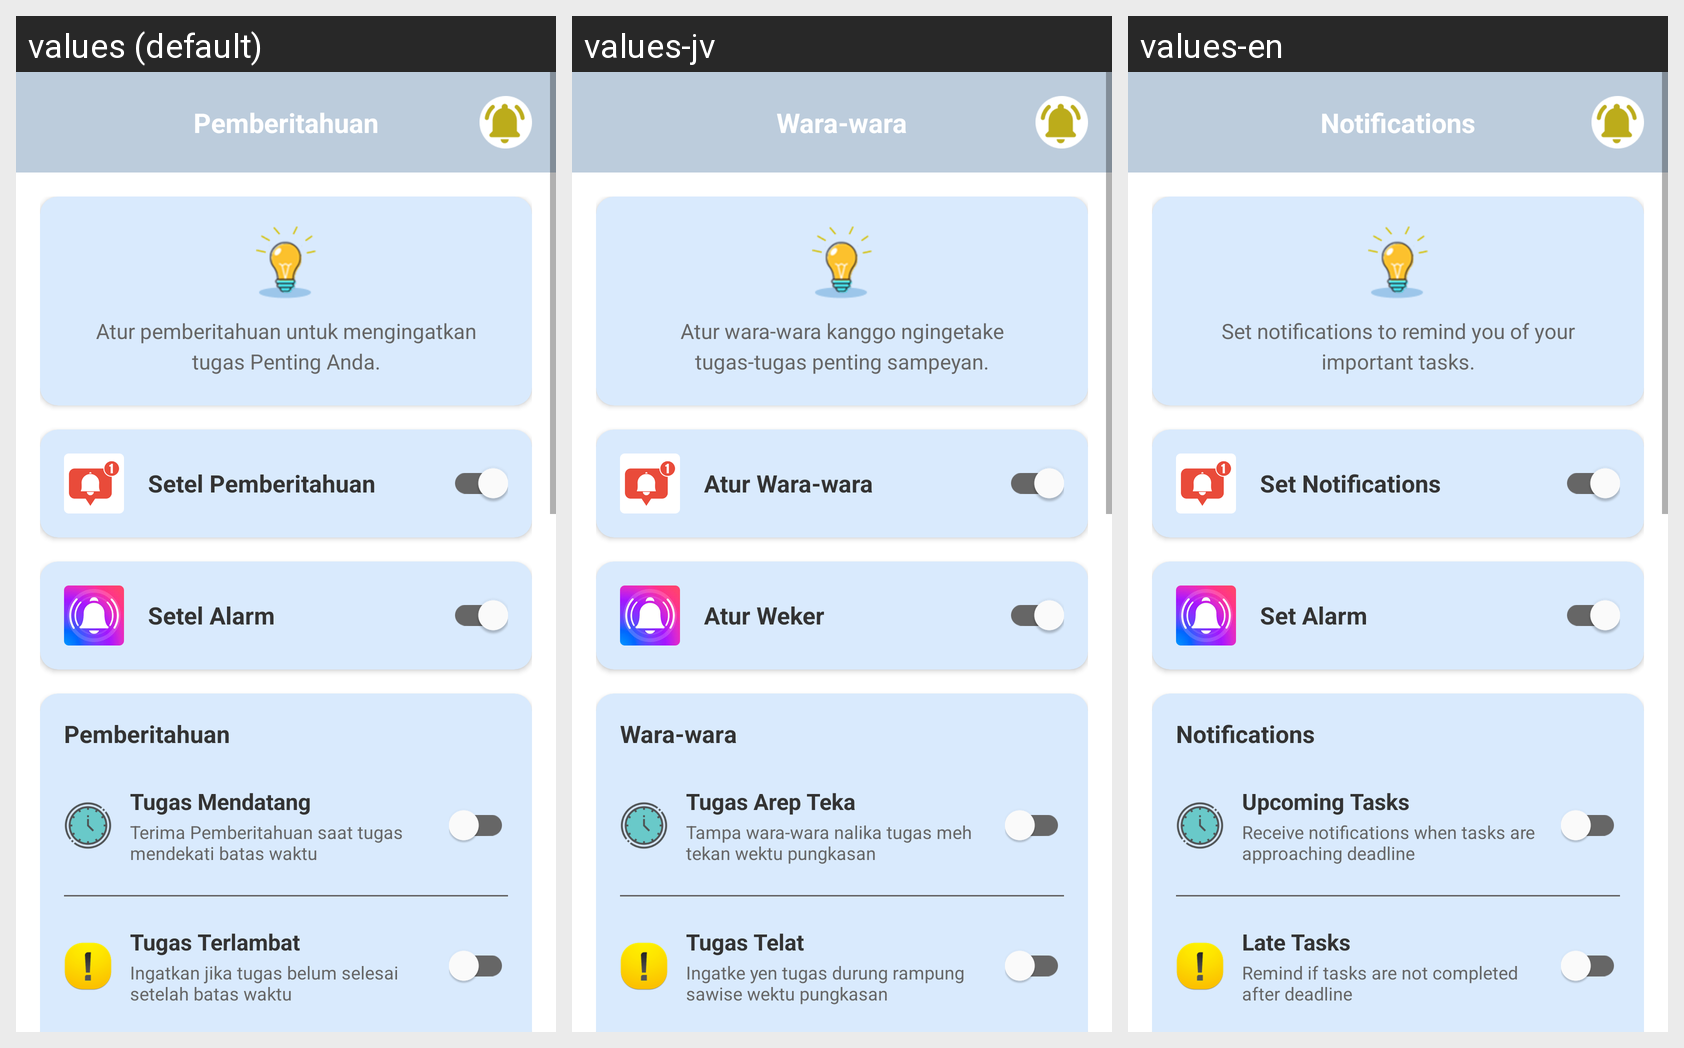

The Android screen above is rendered under several locales of the same app. Produce the string resources it draws, with the default and per-locale values.
Android screen res/layout/activity_pemberitahuan.xml rendered under 3 locales, left to right: values (default), values-jv, values-en. Device: Nexus 5 (rendered at 1080×1920; each locale shown at half size, 540×960, under a caption strip naming it); theme Theme.AppCompat.Light.NoActionBar.
Strings drawn on this screen, with the default value and each locale's value (text and hints the layout hard-codes, and strings that could not be matched under every locale, appear in the picture but are not listed):

notification_title
  values: Pemberitahuan
  values-jv: Wara-wara
  values-en: Notifications

info_text
  values: Atur pemberitahuan untuk mengingatkan tugas Penting Anda.
  values-jv: Atur wara-wara kanggo ngingetake tugas-tugas penting sampeyan.
  values-en: Set notifications to remind you of your important tasks.

set_notification
  values: Setel Pemberitahuan
  values-jv: Atur Wara-wara
  values-en: Set Notifications

set_alarm
  values: Setel Alarm
  values-jv: Atur Weker
  values-en: Set Alarm

notifications
  values: Pemberitahuan
  values-jv: Wara-wara
  values-en: Notifications

upcoming_tasks
  values: Tugas Mendatang
  values-jv: Tugas Arep Teka
  values-en: Upcoming Tasks

upcoming_tasks_desc
  values: Terima Pemberitahuan saat tugas mendekati batas waktu
  values-jv: Tampa wara-wara nalika tugas meh tekan wektu pungkasan
  values-en: Receive notifications when tasks are approaching deadline

late_tasks
  values: Tugas Terlambat
  values-jv: Tugas Telat
  values-en: Late Tasks

late_tasks_desc
  values: Ingatkan jika tugas belum selesai setelah batas waktu
  values-jv: Ingatke yen tugas durung rampung sawise wektu pungkasan
  values-en: Remind if tasks are not completed after deadline
